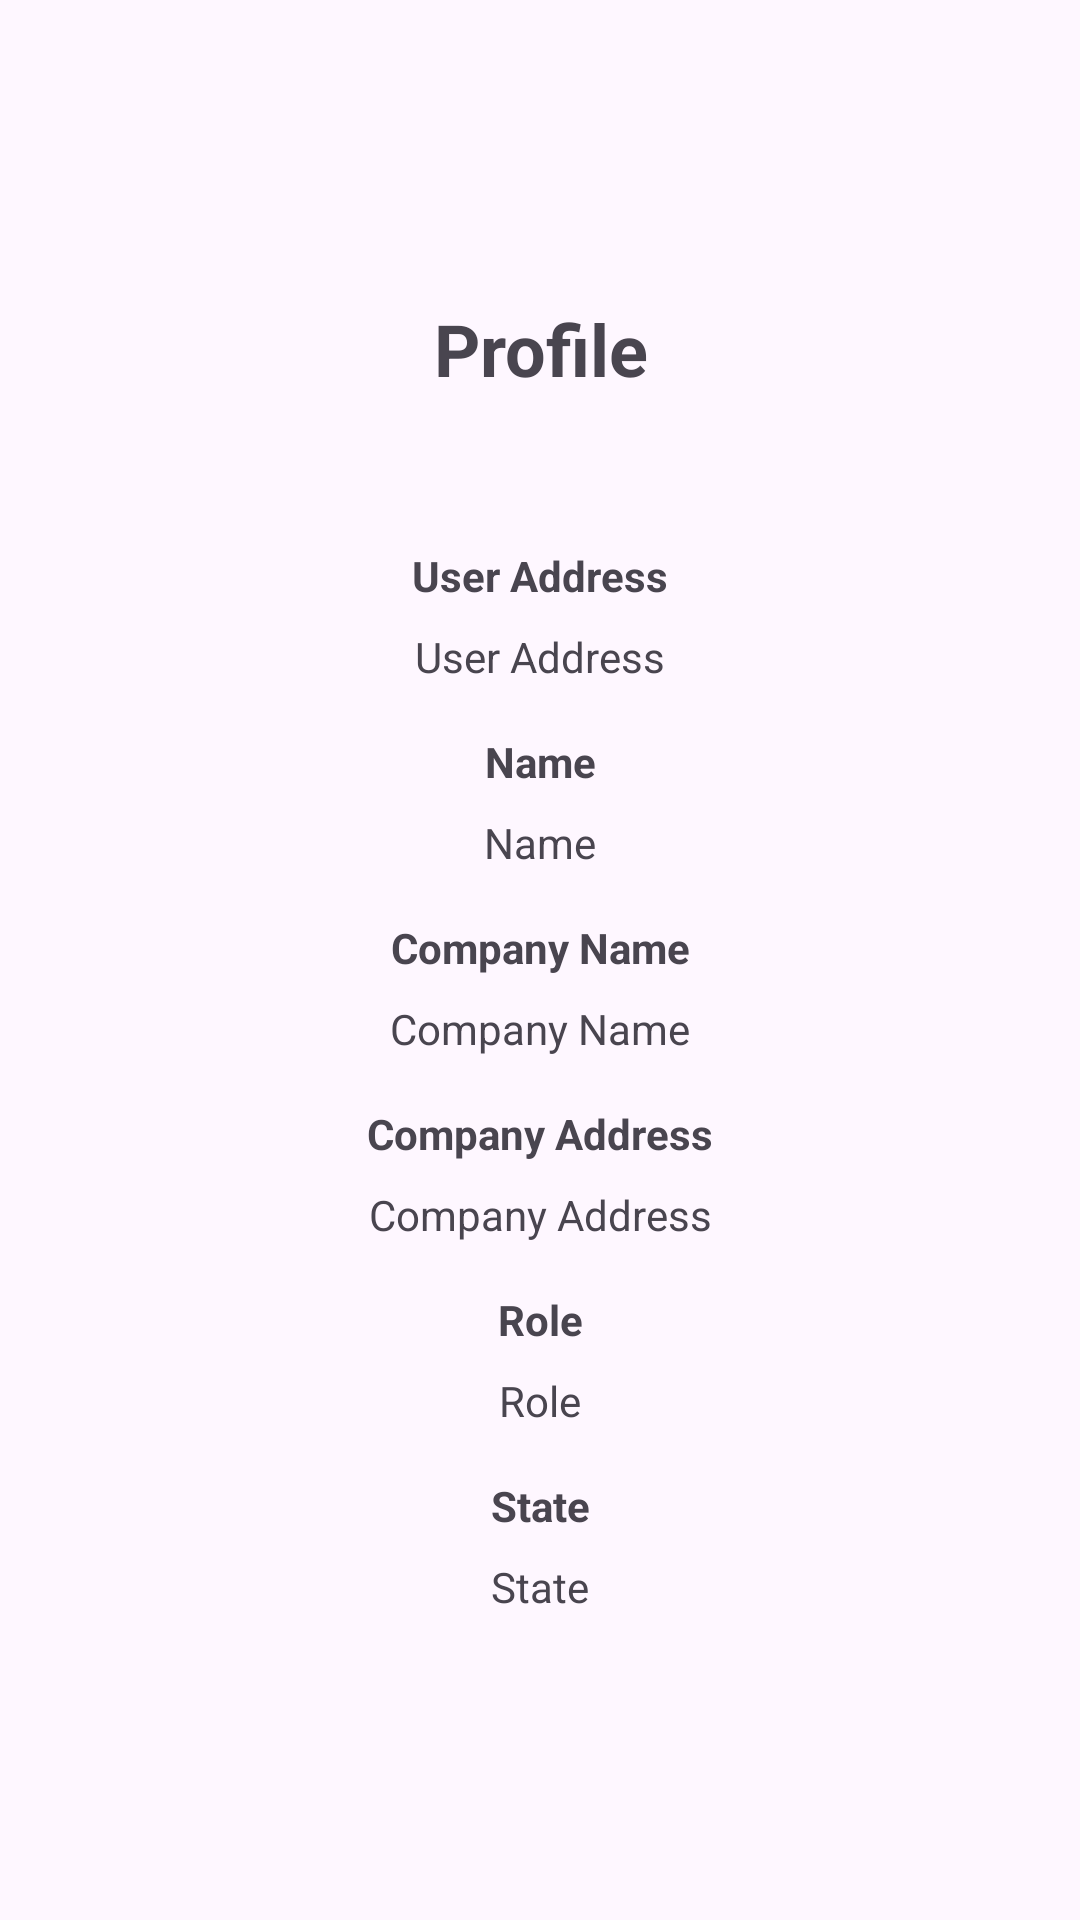

Write the Android layout XML for this screen, with the resource values it uses.
<!-- AndroidManifest.xml: application theme Theme.FYP_DurianTrackingSystem -->
<!-- res/layout/fragment_profile.xml -->
<?xml version="1.0" encoding="utf-8"?>
<androidx.constraintlayout.widget.ConstraintLayout xmlns:android="http://schemas.android.com/apk/res/android"
    xmlns:app="http://schemas.android.com/apk/res-auto"
    xmlns:tools="http://schemas.android.com/tools"
    android:layout_width="match_parent"
    android:layout_height="match_parent"

    tools:context=".ui.Profile">

    
    <TextView
        android:id="@+id/tvProfileTitle"
        android:layout_width="wrap_content"
        android:layout_height="wrap_content"
        android:text="Profile"
        android:textSize="24sp"
        android:textStyle="bold"
        android:layout_marginTop="100dp"
        android:layout_marginBottom="20dp"
        app:layout_constraintEnd_toEndOf="parent"
        app:layout_constraintStart_toStartOf="parent"
        app:layout_constraintTop_toTopOf="parent"
        android:gravity="center" />

    
    <TextView
        android:id="@+id/tvUserAddressLabel"
        android:layout_width="wrap_content"
        android:layout_height="wrap_content"
        android:text="User Address"
        android:textStyle="bold"
        app:layout_constraintTop_toBottomOf="@id/tvProfileTitle"
        app:layout_constraintStart_toStartOf="parent"
        app:layout_constraintEnd_toEndOf="parent"
        android:layout_marginTop="50dp" />

    <TextView
        android:id="@+id/tvUserAddress"
        android:layout_width="wrap_content"
        android:layout_height="wrap_content"
        android:text="User Address"
        app:layout_constraintTop_toBottomOf="@id/tvUserAddressLabel"
        app:layout_constraintStart_toStartOf="parent"
        app:layout_constraintEnd_toEndOf="parent"
        android:layout_marginTop="8dp"
        android:layout_marginBottom="16dp" />

    
    <TextView
        android:id="@+id/tvUserNameLabel"
        android:layout_width="wrap_content"
        android:layout_height="wrap_content"
        android:text="Name"
        android:textStyle="bold"
        app:layout_constraintTop_toBottomOf="@id/tvUserAddress"
        app:layout_constraintStart_toStartOf="parent"
        app:layout_constraintEnd_toEndOf="parent"
        android:layout_marginTop="16dp" />

    <TextView
        android:id="@+id/tvUserName"
        android:layout_width="wrap_content"
        android:layout_height="wrap_content"
        android:text="Name"
        app:layout_constraintTop_toBottomOf="@id/tvUserNameLabel"
        app:layout_constraintStart_toStartOf="parent"
        app:layout_constraintEnd_toEndOf="parent"
        android:layout_marginTop="8dp"
        android:layout_marginBottom="16dp" />

    
    <TextView
        android:id="@+id/tvCompanyNameLabel"
        android:layout_width="wrap_content"
        android:layout_height="wrap_content"
        android:text="Company Name"
        android:textStyle="bold"
        app:layout_constraintTop_toBottomOf="@id/tvUserName"
        app:layout_constraintStart_toStartOf="parent"
        app:layout_constraintEnd_toEndOf="parent"
        android:layout_marginTop="16dp" />

    <TextView
        android:id="@+id/tvCompanyName"
        android:layout_width="wrap_content"
        android:layout_height="wrap_content"
        android:text="Company Name"
        app:layout_constraintTop_toBottomOf="@id/tvCompanyNameLabel"
        app:layout_constraintStart_toStartOf="parent"
        app:layout_constraintEnd_toEndOf="parent"
        android:layout_marginTop="8dp"
        android:layout_marginBottom="16dp" />

    
    <TextView
        android:id="@+id/tvCompanyAddressLabel"
        android:layout_width="wrap_content"
        android:layout_height="wrap_content"
        android:text="Company Address"
        android:textStyle="bold"
        app:layout_constraintTop_toBottomOf="@id/tvCompanyName"
        app:layout_constraintStart_toStartOf="parent"
        app:layout_constraintEnd_toEndOf="parent"
        android:layout_marginTop="16dp" />

    <TextView
        android:id="@+id/tvCompanyAddress"
        android:layout_width="wrap_content"
        android:layout_height="wrap_content"
        android:text="Company Address"
        app:layout_constraintTop_toBottomOf="@id/tvCompanyAddressLabel"
        app:layout_constraintStart_toStartOf="parent"
        app:layout_constraintEnd_toEndOf="parent"
        android:layout_marginTop="8dp"
        android:maxWidth="370dp"
        android:layout_marginBottom="16dp" />

    
    <TextView
        android:id="@+id/tvRoleLabel"
        android:layout_width="wrap_content"
        android:layout_height="wrap_content"
        android:text="Role"
        android:textStyle="bold"
        app:layout_constraintTop_toBottomOf="@id/tvCompanyAddress"
        app:layout_constraintStart_toStartOf="parent"
        app:layout_constraintEnd_toEndOf="parent"
        android:layout_marginTop="16dp" />

    <TextView
        android:id="@+id/tvRole"
        android:layout_width="wrap_content"
        android:layout_height="wrap_content"
        android:text="Role"
        app:layout_constraintTop_toBottomOf="@id/tvRoleLabel"
        app:layout_constraintStart_toStartOf="parent"
        app:layout_constraintEnd_toEndOf="parent"
        android:layout_marginTop="8dp"
        android:layout_marginBottom="16dp" />

    
    <TextView
        android:id="@+id/tvStateLabel"
        android:layout_width="wrap_content"
        android:layout_height="wrap_content"
        android:text="State"
        android:textStyle="bold"
        app:layout_constraintTop_toBottomOf="@id/tvRole"
        app:layout_constraintStart_toStartOf="parent"
        app:layout_constraintEnd_toEndOf="parent"
        android:layout_marginTop="16dp" />

    <TextView
        android:id="@+id/tvState"
        android:layout_width="wrap_content"
        android:layout_height="wrap_content"
        android:text="State"
        app:layout_constraintTop_toBottomOf="@id/tvStateLabel"
        app:layout_constraintStart_toStartOf="parent"
        app:layout_constraintEnd_toEndOf="parent"
        android:layout_marginTop="8dp"
        android:layout_marginBottom="16dp" />

</androidx.constraintlayout.widget.ConstraintLayout>
<!-- resources referenced by this layout -->
<resources>
  <style name="Theme.FYP_DurianTrackingSystem" parent="Base.Theme.FYP_DurianTrackingSystem" />
  <style name="Base.Theme.FYP_DurianTrackingSystem" parent="Theme.Material3.DayNight.NoActionBar">
          
          
      </style>
</resources>
